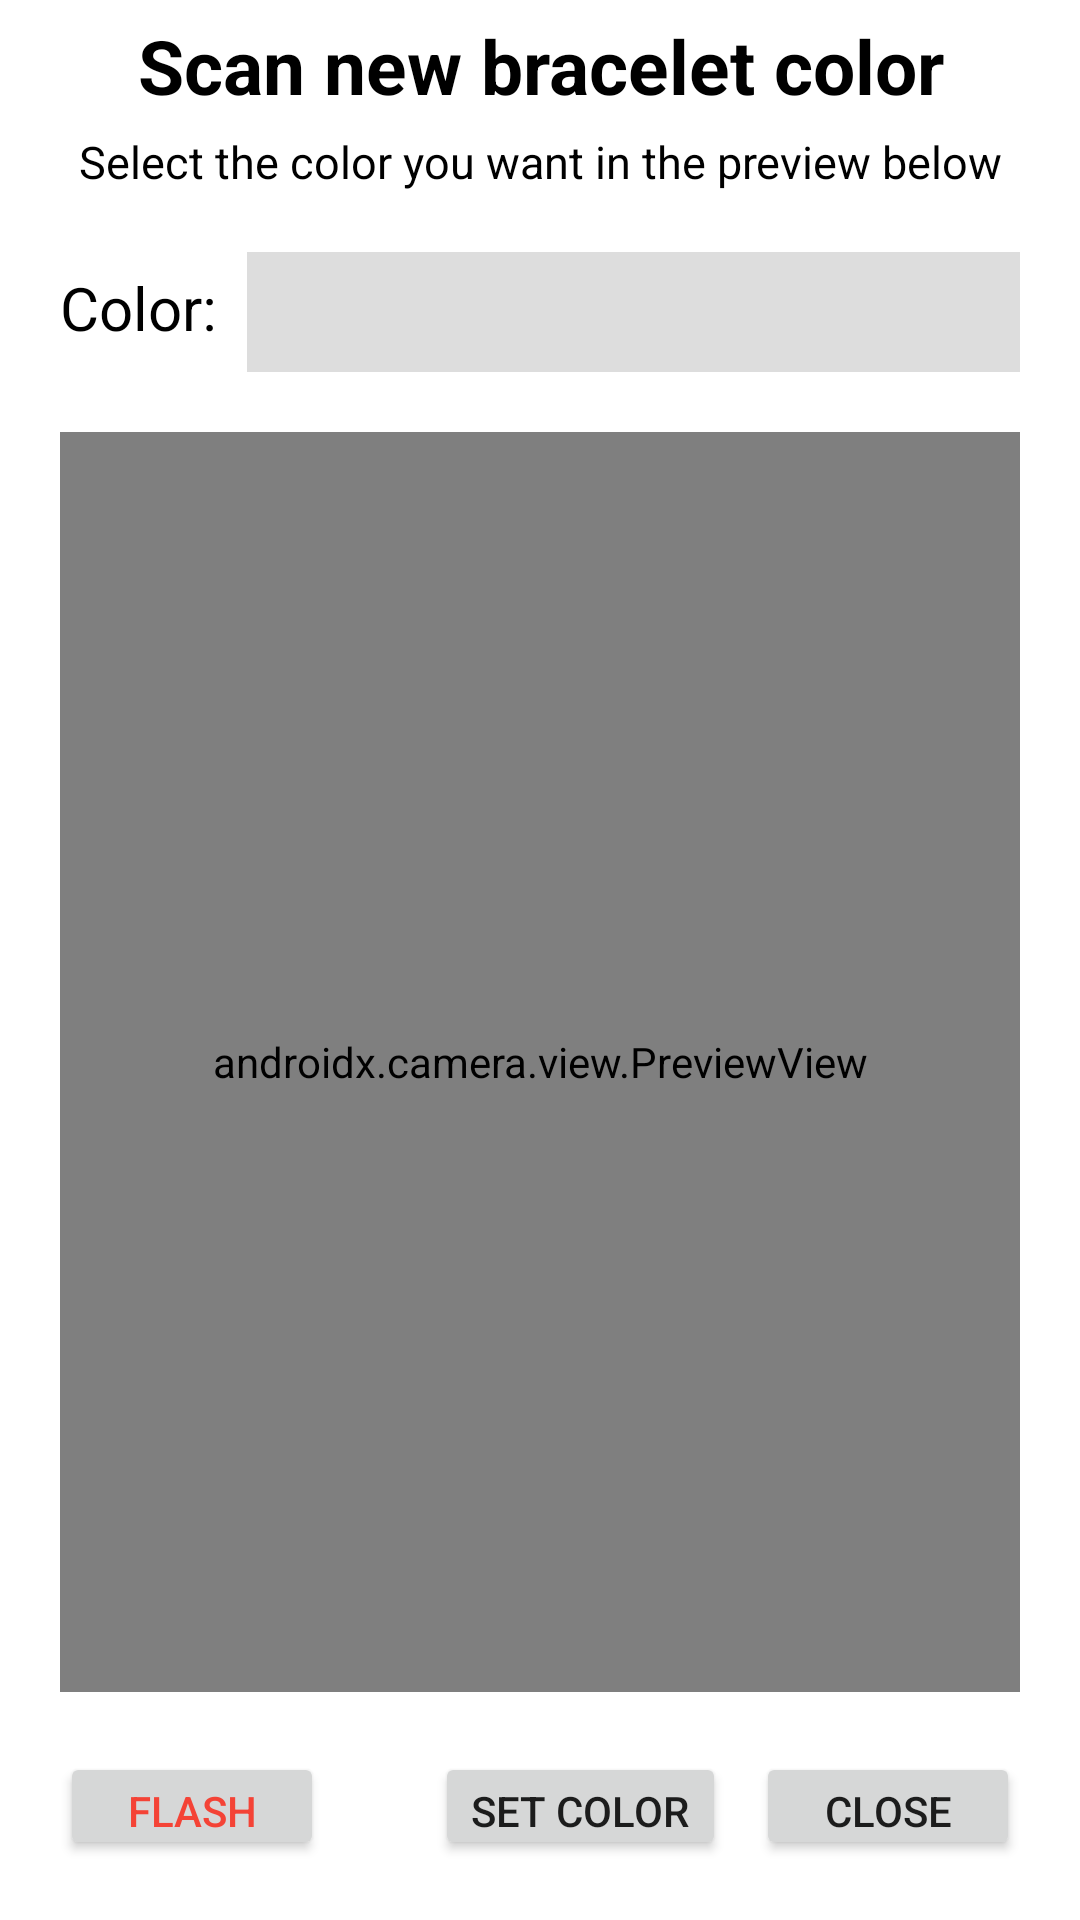

This screen was rendered from an Android layout file. Write that file and the resources it references.
<!-- AndroidManifest.xml: application theme Theme.ColorMatchingBracelet -->
<!-- res/layout/scan_color_dialog.xml -->
<?xml version="1.0" encoding="utf-8"?>
<androidx.constraintlayout.widget.ConstraintLayout xmlns:android="http://schemas.android.com/apk/res/android"
    android:layout_width="match_parent"
    android:layout_height="match_parent"
    xmlns:app="http://schemas.android.com/apk/res-auto">

    <LinearLayout
        android:layout_width="match_parent"
        android:layout_height="match_parent"
        android:orientation="vertical"
        android:layout_marginStart="20dp"
        android:layout_marginEnd="20dp">

        <TextView
            android:layout_width="match_parent"
            android:layout_height="wrap_content"
            android:text="Scan new bracelet color"
            android:textColor="@color/headerColor"
            android:textStyle="bold"
            android:textSize="25sp"
            android:layout_marginTop="5dp"
            android:textAlignment="center"/>

        <TextView
            android:layout_width="match_parent"
            android:layout_height="wrap_content"
            android:text="Select the color you want in the preview below"
            android:textColor="@color/headerColor"
            android:textSize="15sp"
            android:layout_marginTop="5dp"
            android:textAlignment="center"/>

        <LinearLayout
            android:layout_width="match_parent"
            android:layout_height="wrap_content"
            android:orientation="horizontal"
            android:layout_marginTop="20dp"
            android:layout_marginBottom="20dp">

            <LinearLayout
                android:layout_width="0dp"
                android:layout_height="wrap_content"
                android:layout_weight="1">

                <TextView
                    android:layout_width="wrap_content"
                    android:layout_height="wrap_content"
                    android:text="Color: "
                    android:textSize="20sp"
                    android:layout_marginTop="5dp"
                    android:layout_marginEnd="5dp"
                    android:textColor="@color/headerColor"
                    />

                <View android:id="@+id/rectangle_current_color"
                    android:layout_width="match_parent"
                    android:layout_height="40dp"
                    android:background="#DDDDDD"
                    android:visibility="visible"
                    />

            </LinearLayout>

        </LinearLayout>

        <FrameLayout
            android:id="@+id/testContainer"
            android:layout_height="420sp"
            android:layout_width="match_parent">
            <androidx.camera.view.PreviewView
                android:id="@+id/previewView"
                android:layout_height="match_parent"
                android:layout_width="match_parent"
                app:scaleType="fitCenter"/>
        </FrameLayout>

        <RelativeLayout
            android:layout_width="match_parent"
            android:layout_height="wrap_content"
            android:layout_marginTop="20dp"
            android:layout_marginBottom="20dp">

            <Button
                android:id="@+id/enableFlashButton"
                android:layout_width="wrap_content"
                android:layout_height="wrap_content"
                android:text="Flash"
                android:textColor="@color/red"
                android:layout_marginEnd="10sp"
                android:layout_alignParentStart="true"/>

            <LinearLayout
                android:layout_width="wrap_content"
                android:layout_height="wrap_content"
                android:orientation="horizontal"
                android:layout_alignParentEnd="true">

                <Button
                    android:id="@+id/setColorButton"
                    android:layout_width="wrap_content"
                    android:layout_height="wrap_content"
                    android:text="Set color"
                    android:layout_marginEnd="10sp"/>

                <Button
                    android:id="@+id/exitScanDialogButton"
                    android:layout_width="wrap_content"
                    android:layout_height="wrap_content"
                    android:text="Close"/>

            </LinearLayout>
        </RelativeLayout>
    </LinearLayout>

</androidx.constraintlayout.widget.ConstraintLayout>
<!-- resources referenced by this layout -->
<resources>
  <color name="headerColor">@color/black</color>
  <color name="red">#f44336</color>
  <style name="Theme.ColorMatchingBracelet" parent="Theme.MaterialComponents.DayNight.DarkActionBar">
          
          <item name="colorPrimary">@color/purple_500</item>
          <item name="colorPrimaryVariant">@color/purple_700</item>
          <item name="colorOnPrimary">@color/white</item>
          
          <item name="colorSecondary">@color/teal_200</item>
          <item name="colorSecondaryVariant">@color/teal_700</item>
          <item name="colorOnSecondary">@color/black</item>
          
          <item name="android:statusBarColor">?attr/colorPrimaryVariant</item>
          
      </style>
  <color name="black">#FF000000</color>
  <color name="purple_500">#FF6200EE</color>
  <color name="purple_700">#FF3700B3</color>
  <color name="white">#FFFFFFFF</color>
  <color name="teal_200">#FF03DAC5</color>
  <color name="teal_700">#FF018786</color>
</resources>
